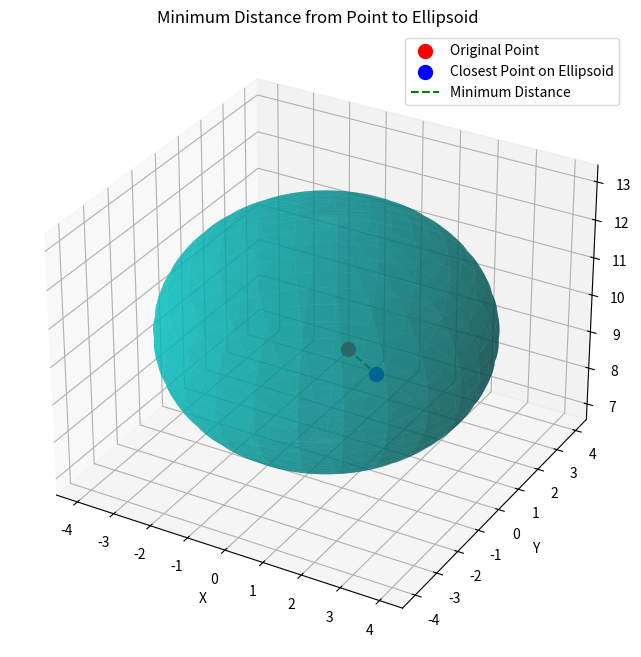

Write the Python code that produced this figure.
import numpy as np
import matplotlib.pyplot as plt
from mpl_toolkits.mplot3d import Axes3D

def closest_point_on_ellipsoid(center, semi_axes, point, plot=False):
    """
    Calculates the closest point on the ellipsoid, minimum distance, and pitch/roll/yaw.

    Parameters:
    center (tuple): Coordinates of the center of the ellipsoid (x_c, y_c, z_c).
    semi_axes (tuple): Semi-axes lengths of the ellipsoid (a, b, c).
    point (tuple): Coordinates of the target point (x0, y0, z0).
    plot (bool): Whether to plot the ellipsoid and points in 3D.

    Returns:
    dict: Contains closest point on the ellipsoid, minimum distance, and pitch/roll/yaw.
    """

    # Ellipsoid parameters (semi-axes lengths and center coordinates)
    a, b, c = semi_axes
    x_c, y_c, z_c = center

    # Point in 3D space (target point)
    x0, y0, z0 = point

    # Shift target point by the center of the ellipsoid
    x0_shifted, y0_shifted, z0_shifted = x0 - x_c, y0 - y_c, z0 - z_c

    # Calculate lambda (scaling factor)
    lambda_factor = np.sqrt((x0_shifted**2 / a**2) + (y0_shifted**2 / b**2) + (z0_shifted**2 / c**2))

    # Closest point on the ellipsoid
    x_min = x0_shifted / lambda_factor + x_c
    y_min = y0_shifted / lambda_factor + y_c
    z_min = z0_shifted / lambda_factor + z_c

    # Minimum distance
    min_distance = np.sqrt((x_min - x0)**2 + (y_min - y0)**2 + (z_min - z0)**2)

    # Calculate pitch, roll, yaw
    # Pitch: Rotation about the y-axis
    pitch = np.arctan2(np.sqrt((x0_shifted - x_min)**2 + (z0_shifted - z_min)**2), y0_shifted - y_min)

    # Roll: Rotation about the x-axis
    roll = np.arctan2(z_min - z_c, y_min - y_c)

    # Yaw: Rotation about the z-axis
    yaw = np.arctan2(y_min - y_c, x_min - x_c)

    # Results dictionary
    results = {
        "closest_point": (x_min, y_min, z_min),
        "min_distance": min_distance,
        "pitch": np.degrees(pitch),
        "roll": np.degrees(roll),
        "yaw": np.degrees(yaw)
    }

    if plot:
        # Create a meshgrid for the ellipsoid surface
        u = np.linspace(0, 2 * np.pi, 100)
        v = np.linspace(0, np.pi, 100)
        x_ellipsoid = x_c + a * np.outer(np.cos(u), np.sin(v))
        y_ellipsoid = y_c + b * np.outer(np.sin(u), np.sin(v))
        z_ellipsoid = z_c + c * np.outer(np.ones_like(u), np.cos(v))

        # Plotting the ellipsoid, the point, and the closest point
        fig = plt.figure(figsize=(10, 8))
        ax = fig.add_subplot(111, projection='3d')

        # Plot the ellipsoid
        ax.plot_surface(x_ellipsoid, y_ellipsoid, z_ellipsoid, color='c', alpha=0.6, rstride=4, cstride=4, edgecolor='none')

        # Plot the original point
        ax.scatter(x0, y0, z0, color='r', s=100, label='Original Point')

        # Plot the closest point on the ellipsoid
        ax.scatter(x_min, y_min, z_min, color='b', s=100, label='Closest Point on Ellipsoid')

        # Plot a line connecting the point to the ellipsoid
        ax.plot([x0, x_min], [y0, y_min], [z0, z_min], color='g', linestyle='--', label='Minimum Distance')

        # Labels and title
        ax.set_xlabel('X')
        ax.set_ylabel('Y')
        ax.set_zlabel('Z')
        ax.set_title('Minimum Distance from Point to Ellipsoid')

        # Set the aspect ratio for better visualization
        ax.set_box_aspect([a, b, c])

        # Add a legend
        ax.legend()

        plt.show()

    return results

# Example Usage:
center = (0, 0, 10)  # Center of the ellipsoid
semi_axes = (4, 4, 3)  # Semi-axes lengths (a, b, c)
target_point = (0, 1, 9)  # Target point in space
plot_3d = True  # Set to True to visualize the result

results = closest_point_on_ellipsoid(center, semi_axes, target_point, plot_3d)
# #Output the results
print(results['closest_point'][0])
print(f"The closest point on the ellipsoid is {results['closest_point']}")
print(f"The minimum distance from the point to the ellipsoid is {results['min_distance']:.2f}")
print(f"Pitch: {results['pitch']:.2f}°, Roll: {results['roll']:.2f}°, Yaw: {results['yaw']:.2f}°")